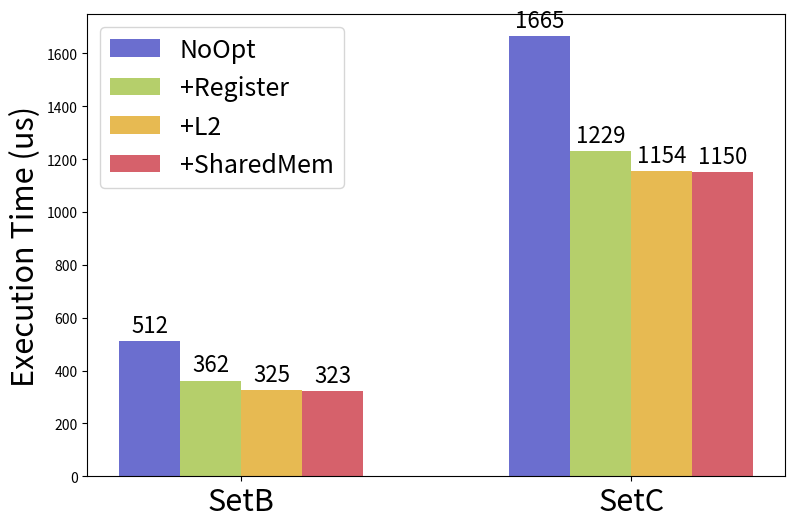

Write the Python code that produced this figure. (Note: this script raises an exception after producing the figure.)

import matplotlib.pyplot as plt
import numpy as np
import os
import matplotlib.cm as cm

species = ("SetB", "SetC")
penguin_means = {
    'NoOpt': (512, 1665),
    '+Register': (362, 1229),
    '+L2': (325, 1154),
    '+SharedMem': (323, 1150),
}

# x = np.arange(len(species))  # the label locations
x = np.array([0, 1.6])
width = 0.25  # the width of the bars
multiplier = 0

fig, ax = plt.subplots(figsize=(9, 6))

color_dict = {
    'NoOpt': cm.tab20b(2),
    '+Register': cm.tab20b(6),
    '+L2': cm.tab20b(10),
    '+SharedMem': cm.tab20b(14),
}

for attribute, measurement in penguin_means.items():
    offset = width * multiplier
    rects = ax.bar(x + offset, measurement, width, label=attribute, color=color_dict[attribute])
    ax.bar_label(rects, padding=3, fontsize=16)
    multiplier += 1

# Add some text for labels, title and custom x-axis tick labels, etc.
ax.set_ylabel('Execution Time (us)', fontsize=22)
# ax.set_title('Penguin attributes by species')
ax.set_xticks(x + width * 1.5, species, fontsize=22)
ax.legend(loc='upper left', ncols=1, fontsize=18)
# ax.set_ylim(0, 250)

directory_path = os.path.dirname(os.path.abspath(__file__))
plt.savefig(f"{directory_path}/data/figure/opt_exectime.pdf", dpi=500)
